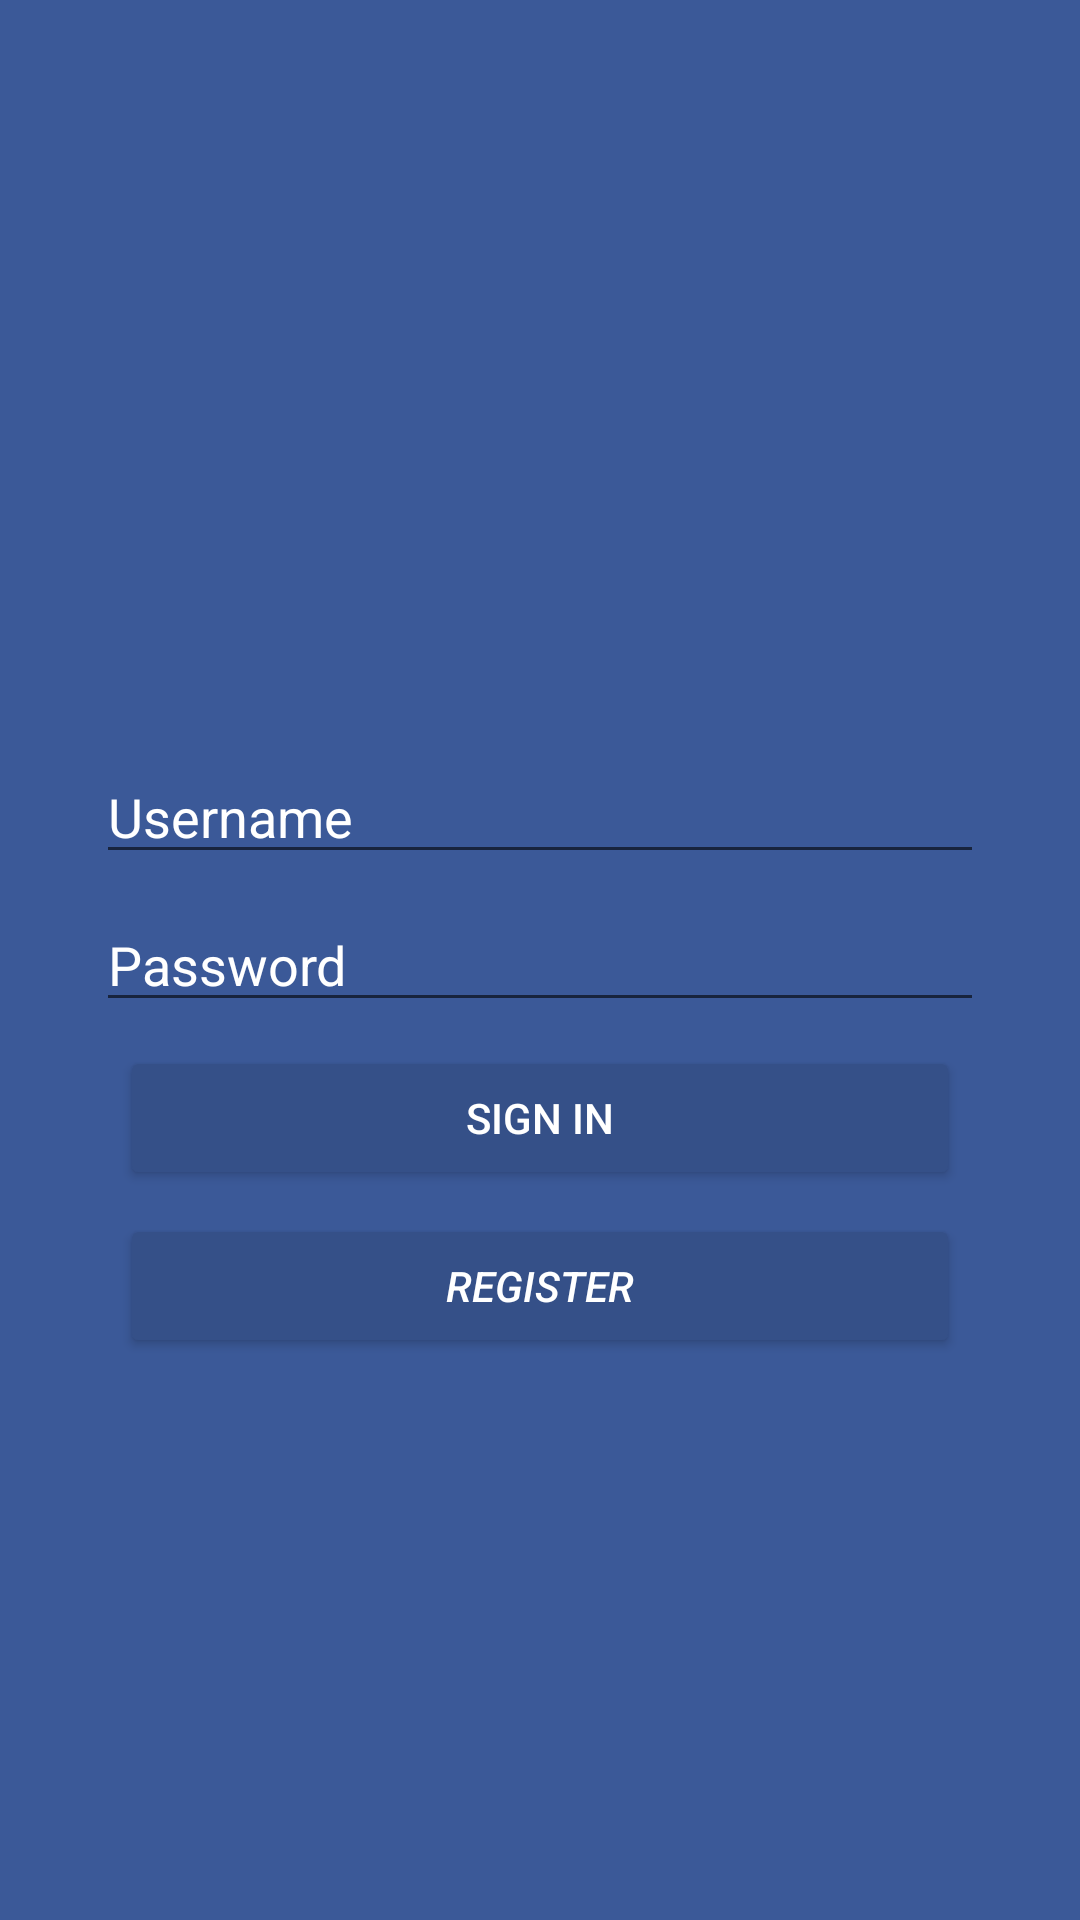

Write the Android layout XML for this screen, with the resource values it uses.
<!-- AndroidManifest.xml: application theme AppTheme -->
<!-- res/layout/activity_login.xml -->
<?xml version="1.0" encoding="utf-8"?>
<android.support.constraint.ConstraintLayout xmlns:android="http://schemas.android.com/apk/res/android"
    xmlns:app="http://schemas.android.com/apk/res-auto"
    xmlns:tools="http://schemas.android.com/tools"
    android:layout_width="match_parent"
    android:layout_height="match_parent"
    android:background="@color/colorPrimary"
    tools:context="com.armor.rememberme.Login">



    <EditText
        android:id="@+id/usernamebox"
        android:layout_width="0dp"
        android:layout_height="wrap_content"
        android:layout_marginBottom="8dp"
        android:layout_marginEnd="32dp"
        android:layout_marginStart="32dp"
        android:ems="10"
        android:hint="Username"
        android:inputType="textPersonName"
        android:singleLine="true"
        android:textColor="@android:color/background_light"
        app:layout_constraintBottom_toTopOf="@+id/passwordbox"
        app:layout_constraintEnd_toEndOf="parent"
        app:layout_constraintStart_toStartOf="parent" />

    <EditText
        android:id="@+id/passwordbox"
        android:layout_width="0dp"
        android:layout_height="wrap_content"
        android:layout_marginBottom="8dp"
        android:layout_marginEnd="32dp"
        android:layout_marginStart="32dp"
        android:layout_marginTop="8dp"
        android:ems="10"
        android:hint="Password"
        android:inputType="textPassword"
        android:singleLine="true"
        android:textColor="@android:color/background_light"
        app:layout_constraintBottom_toBottomOf="parent"
        app:layout_constraintEnd_toEndOf="parent"
        app:layout_constraintStart_toStartOf="parent"
        app:layout_constraintTop_toTopOf="parent" />

    <Button
        android:id="@+id/signinB"
        android:layout_width="0dp"
        android:layout_height="wrap_content"
        android:layout_marginEnd="8dp"
        android:layout_marginStart="8dp"
        android:layout_marginTop="8dp"
        android:backgroundTint="@color/colorPrimaryDark"
        android:onClick="tryLogin"
        android:text="Sign in"
        android:textColor="@android:color/background_light"
        app:layout_constraintEnd_toEndOf="@+id/passwordbox"
        app:layout_constraintStart_toStartOf="@+id/passwordbox"
        app:layout_constraintTop_toBottomOf="@+id/passwordbox" />

    <Button
        android:id="@+id/registerB"
        android:layout_width="0dp"
        android:layout_height="wrap_content"
        android:layout_marginTop="8dp"
        android:backgroundTint="@color/colorPrimaryDark"
        android:onClick="tryRegister"
        android:text="Register"
        android:textColor="@android:color/background_light"
        android:textStyle="italic"
        app:layout_constraintEnd_toEndOf="@+id/signinB"
        app:layout_constraintStart_toStartOf="@+id/signinB"
        app:layout_constraintTop_toBottomOf="@+id/signinB" />

    <Button
        android:id="@+id/button"
        android:layout_width="wrap_content"
        android:layout_height="wrap_content"
        android:layout_marginBottom="8dp"
        android:layout_marginEnd="8dp"
        android:layout_marginStart="8dp"
        android:backgroundTint="@color/colorPrimaryDark"
        android:onClick="testLogin"
        android:text="Test login"
        android:textColor="@android:color/background_light"
        android:visibility="invisible"
        app:layout_constraintBottom_toBottomOf="parent"
        app:layout_constraintEnd_toEndOf="parent"
        app:layout_constraintStart_toStartOf="parent" />
</android.support.constraint.ConstraintLayout>
<!-- resources referenced by this layout -->
<resources>
  <color name="colorPrimary">#3b5998</color>
  <color name="colorPrimaryDark">#355088</color>
  <style name="AppTheme" parent="Theme.AppCompat.Light.DarkActionBar">
          
          <item name="colorPrimary">@color/colorPrimary</item>
          <item name="colorPrimaryDark">@color/colorPrimaryDark</item>
          <item name="colorAccent">@color/colorAccent</item>
  
          <item name="android:textColorHint">@color/hintText</item>
      </style>
  <color name="colorAccent">#355088</color>
  <color name="hintText">#ffffff</color>
</resources>
